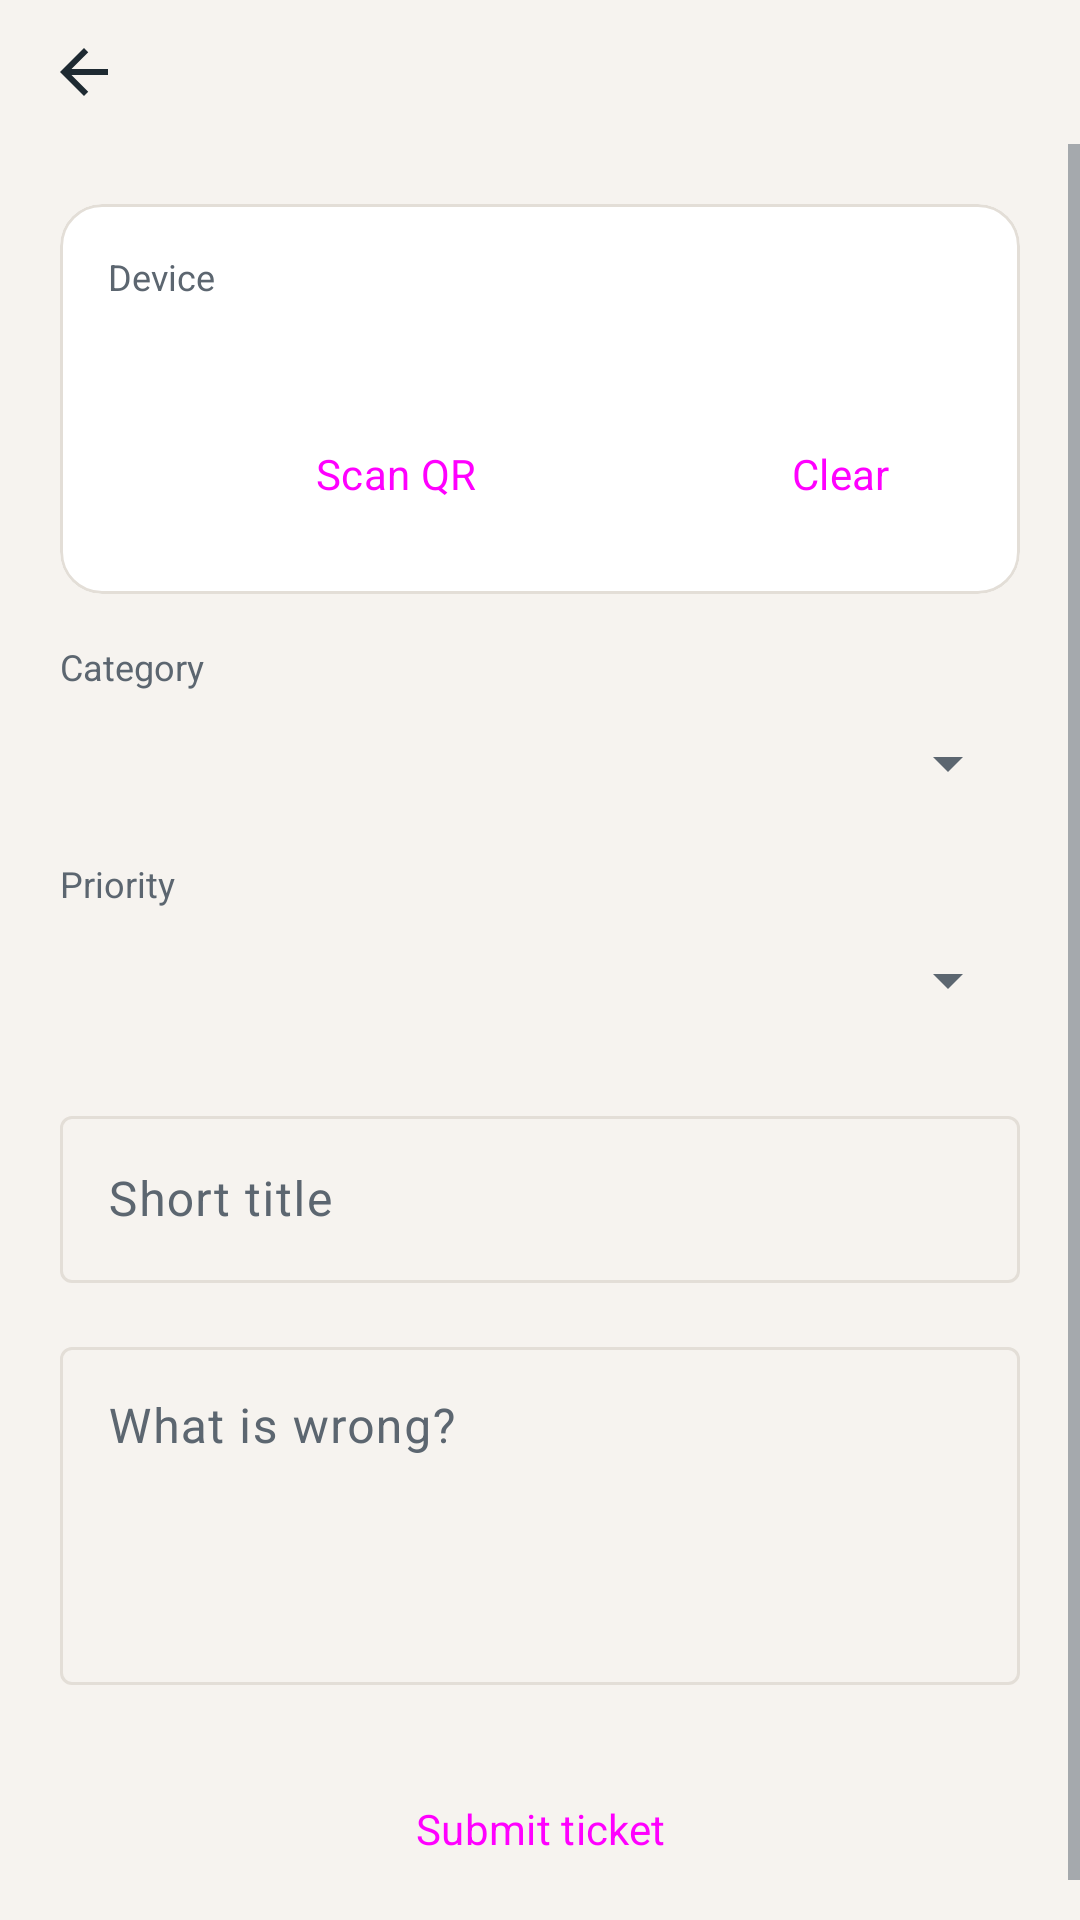

Here is an Android app screen rendered from its layout file. Give the layout XML and the strings, colors and styles it references.
<!-- AndroidManifest.xml: application theme Theme.FixIT -->
<!-- res/layout/activity_new_ticket.xml -->
<?xml version="1.0" encoding="utf-8"?>
<LinearLayout xmlns:android="http://schemas.android.com/apk/res/android"
    android:id="@+id/screenRoot"
    android:layout_width="match_parent"
    android:layout_height="match_parent"
    android:background="@color/background"
    android:orientation="vertical">

    <include layout="@layout/layout_top_bar" />

    <ScrollView
        android:layout_width="match_parent"
        android:layout_height="match_parent">

        <LinearLayout
            android:layout_width="match_parent"
            android:layout_height="wrap_content"
            android:orientation="vertical"
            android:padding="@dimen/screen_padding">

            <com.google.android.material.card.MaterialCardView
                style="@style/Widget.FixIT.Card"
                android:layout_width="match_parent"
                android:layout_height="wrap_content">

                <LinearLayout
                    android:layout_width="match_parent"
                    android:layout_height="wrap_content"
                    android:orientation="vertical"
                    android:padding="@dimen/space_m">

                    <TextView
                        android:layout_width="wrap_content"
                        android:layout_height="wrap_content"
                        android:text="@string/label_device"
                        android:textAppearance="@style/TextAppearance.FixIT.Caption" />

                    <TextView
                        android:id="@+id/tvDeviceInfo"
                        android:layout_width="match_parent"
                        android:layout_height="wrap_content"
                        android:layout_marginTop="@dimen/space_xs"
                        android:textAppearance="@style/TextAppearance.FixIT.Title" />

                    <LinearLayout
                        android:layout_width="match_parent"
                        android:layout_height="wrap_content"
                        android:layout_marginTop="@dimen/space_s"
                        android:orientation="horizontal">

                        <Button
                            android:id="@+id/btnScanDevice"
                            style="@style/Widget.FixIT.Button.Outlined"
                            android:layout_width="0dp"
                            android:layout_height="wrap_content"
                            android:layout_marginEnd="@dimen/space_s"
                            android:layout_weight="1"
                            android:text="@string/action_scan_qr" />

                        <Button
                            android:id="@+id/btnClearDevice"
                            style="@style/Widget.FixIT.Button.Text"
                            android:layout_width="wrap_content"
                            android:layout_height="wrap_content"
                            android:text="@string/action_clear" />
                    </LinearLayout>
                </LinearLayout>
            </com.google.android.material.card.MaterialCardView>

            <TextView
                android:layout_width="wrap_content"
                android:layout_height="wrap_content"
                android:layout_marginTop="@dimen/space_m"
                android:text="@string/label_category"
                android:textAppearance="@style/TextAppearance.FixIT.Caption" />

            <Spinner
                android:id="@+id/spCategory"
                android:layout_width="match_parent"
                android:layout_height="@dimen/touch_min" />

            <TextView
                android:id="@+id/tvSuggestion"
                android:layout_width="wrap_content"
                android:layout_height="wrap_content"
                android:textAppearance="@style/TextAppearance.FixIT.Caption"
                android:visibility="gone" />

            <TextView
                android:layout_width="wrap_content"
                android:layout_height="wrap_content"
                android:layout_marginTop="@dimen/space_s"
                android:text="@string/label_priority"
                android:textAppearance="@style/TextAppearance.FixIT.Caption" />

            <Spinner
                android:id="@+id/spPriority"
                android:layout_width="match_parent"
                android:layout_height="@dimen/touch_min" />

            <com.google.android.material.textfield.TextInputLayout
                android:id="@+id/tilTitle"
                android:layout_width="match_parent"
                android:layout_height="wrap_content"
                android:layout_marginTop="@dimen/space_m"
                android:hint="@string/hint_ticket_title">

                <com.google.android.material.textfield.TextInputEditText
                    android:id="@+id/etTitle"
                    android:layout_width="match_parent"
                    android:layout_height="wrap_content"
                    android:inputType="textCapSentences"
                    android:maxLines="1" />
            </com.google.android.material.textfield.TextInputLayout>

            <com.google.android.material.textfield.TextInputLayout
                android:id="@+id/tilDescription"
                android:layout_width="match_parent"
                android:layout_height="wrap_content"
                android:layout_marginTop="@dimen/space_m"
                android:hint="@string/hint_ticket_description">

                <com.google.android.material.textfield.TextInputEditText
                    android:id="@+id/etDescription"
                    android:layout_width="match_parent"
                    android:layout_height="wrap_content"
                    android:gravity="top"
                    android:inputType="textCapSentences|textMultiLine"
                    android:minLines="4" />
            </com.google.android.material.textfield.TextInputLayout>

            <Button
                android:id="@+id/btnSubmit"
                style="@style/Widget.FixIT.Button"
                android:layout_width="match_parent"
                android:layout_height="wrap_content"
                android:layout_marginTop="@dimen/space_l"
                android:text="@string/action_submit_ticket" />
        </LinearLayout>
    </ScrollView>
</LinearLayout>
<!-- res/layout/layout_top_bar.xml (included above) -->
<?xml version="1.0" encoding="utf-8"?>
<LinearLayout xmlns:android="http://schemas.android.com/apk/res/android"
    android:layout_width="match_parent"
    android:layout_height="wrap_content"
    android:gravity="center_vertical"
    android:orientation="horizontal"
    android:paddingStart="@dimen/space_xs"
    android:paddingEnd="@dimen/screen_padding">

    <ImageButton
        android:id="@+id/btnTopBack"
        android:layout_width="@dimen/touch_min"
        android:layout_height="@dimen/touch_min"
        android:background="?attr/selectableItemBackgroundBorderless"
        android:contentDescription="@string/cd_back"
        android:src="@drawable/ic_arrow_back"
        android:tint="@color/ink" />

    <TextView
        android:id="@+id/tvTopTitle"
        android:layout_width="0dp"
        android:layout_height="wrap_content"
        android:layout_weight="1"
        android:paddingStart="@dimen/space_xs"
        android:textAppearance="@style/TextAppearance.FixIT.Headline" />
</LinearLayout>
<!-- resources referenced by this layout -->
<resources>
  <color name="background">#F6F3EF</color>
  <color name="ink">#1E2A32</color>
  <dimen name="screen_padding">20dp</dimen>
  <dimen name="space_l">24dp</dimen>
  <dimen name="space_m">16dp</dimen>
  <dimen name="space_s">8dp</dimen>
  <dimen name="space_xs">4dp</dimen>
  <dimen name="touch_min">48dp</dimen>
  <string name="action_clear">Clear</string>
  <string name="action_scan_qr">Scan QR</string>
  <string name="action_submit_ticket">Submit ticket</string>
  <string name="cd_back">Back</string>
  <string name="hint_ticket_description">What is wrong?</string>
  <string name="hint_ticket_title">Short title</string>
  <string name="label_category">Category</string>
  <string name="label_device">Device</string>
  <string name="label_priority">Priority</string>
  <style name="TextAppearance.FixIT.Caption" parent="@android:style/TextAppearance">
          <item name="android:textSize">@dimen/text_caption</item>
          <item name="android:textColor">@color/ink_secondary</item>
          <item name="android:fontFamily">sans-serif</item>
      </style>
  <style name="TextAppearance.FixIT.Headline" parent="@android:style/TextAppearance">
          <item name="android:textSize">@dimen/text_headline</item>
          <item name="android:textStyle">bold</item>
          <item name="android:textColor">@color/ink</item>
          <item name="android:fontFamily">sans-serif</item>
      </style>
  <style name="TextAppearance.FixIT.Title" parent="@android:style/TextAppearance">
          <item name="android:textSize">@dimen/text_title</item>
          <item name="android:textStyle">bold</item>
          <item name="android:textColor">@color/ink</item>
          <item name="android:fontFamily">sans-serif</item>
      </style>
  <style name="Widget.FixIT.Button" parent="Widget.Material3.Button">
          <item name="cornerRadius">@dimen/button_radius</item>
          <item name="android:minHeight">@dimen/touch_min</item>
          <item name="android:insetTop">@dimen/zero</item>
          <item name="android:insetBottom">@dimen/zero</item>
          <item name="android:textAllCaps">false</item>
      </style>
  <style name="Widget.FixIT.Button.Text" parent="Widget.Material3.Button.TextButton">
          <item name="android:minHeight">@dimen/touch_min</item>
          <item name="android:insetTop">@dimen/zero</item>
          <item name="android:insetBottom">@dimen/zero</item>
          <item name="android:textAllCaps">false</item>
      </style>
  <style name="Widget.FixIT.Card" parent="Widget.Material3.CardView.Outlined">
          <item name="cardBackgroundColor">@color/card</item>
          <item name="cardCornerRadius">@dimen/card_radius</item>
          <item name="cardElevation">@dimen/card_elevation</item>
          <item name="strokeColor">@color/border</item>
          <item name="strokeWidth">@dimen/card_stroke</item>
      </style>
  <color name="white">#FFFFFF</color>
  <dimen name="text_caption">12sp</dimen>
  <color name="ink_secondary">#5C6670</color>
  <dimen name="text_headline">20sp</dimen>
  <dimen name="text_title">16sp</dimen>
  <dimen name="button_radius">12dp</dimen>
  <dimen name="zero">0dp</dimen>
  <color name="border">#E3DED7</color>
  <color name="card">#FFFFFF</color>
  <dimen name="card_radius">14dp</dimen>
  <dimen name="card_elevation">0dp</dimen>
  <dimen name="card_stroke">1dp</dimen>
  <color name="primary">#25577E</color>
  <color name="on_primary">#FFFFFF</color>
  <color name="primary_container">#DCE7F0</color>
  <color name="primary_dark">#1B4261</color>
  <color name="accent">#8E5459</color>
  <color name="on_accent">#FFFFFF</color>
  <color name="danger">#A63232</color>
</resources>
